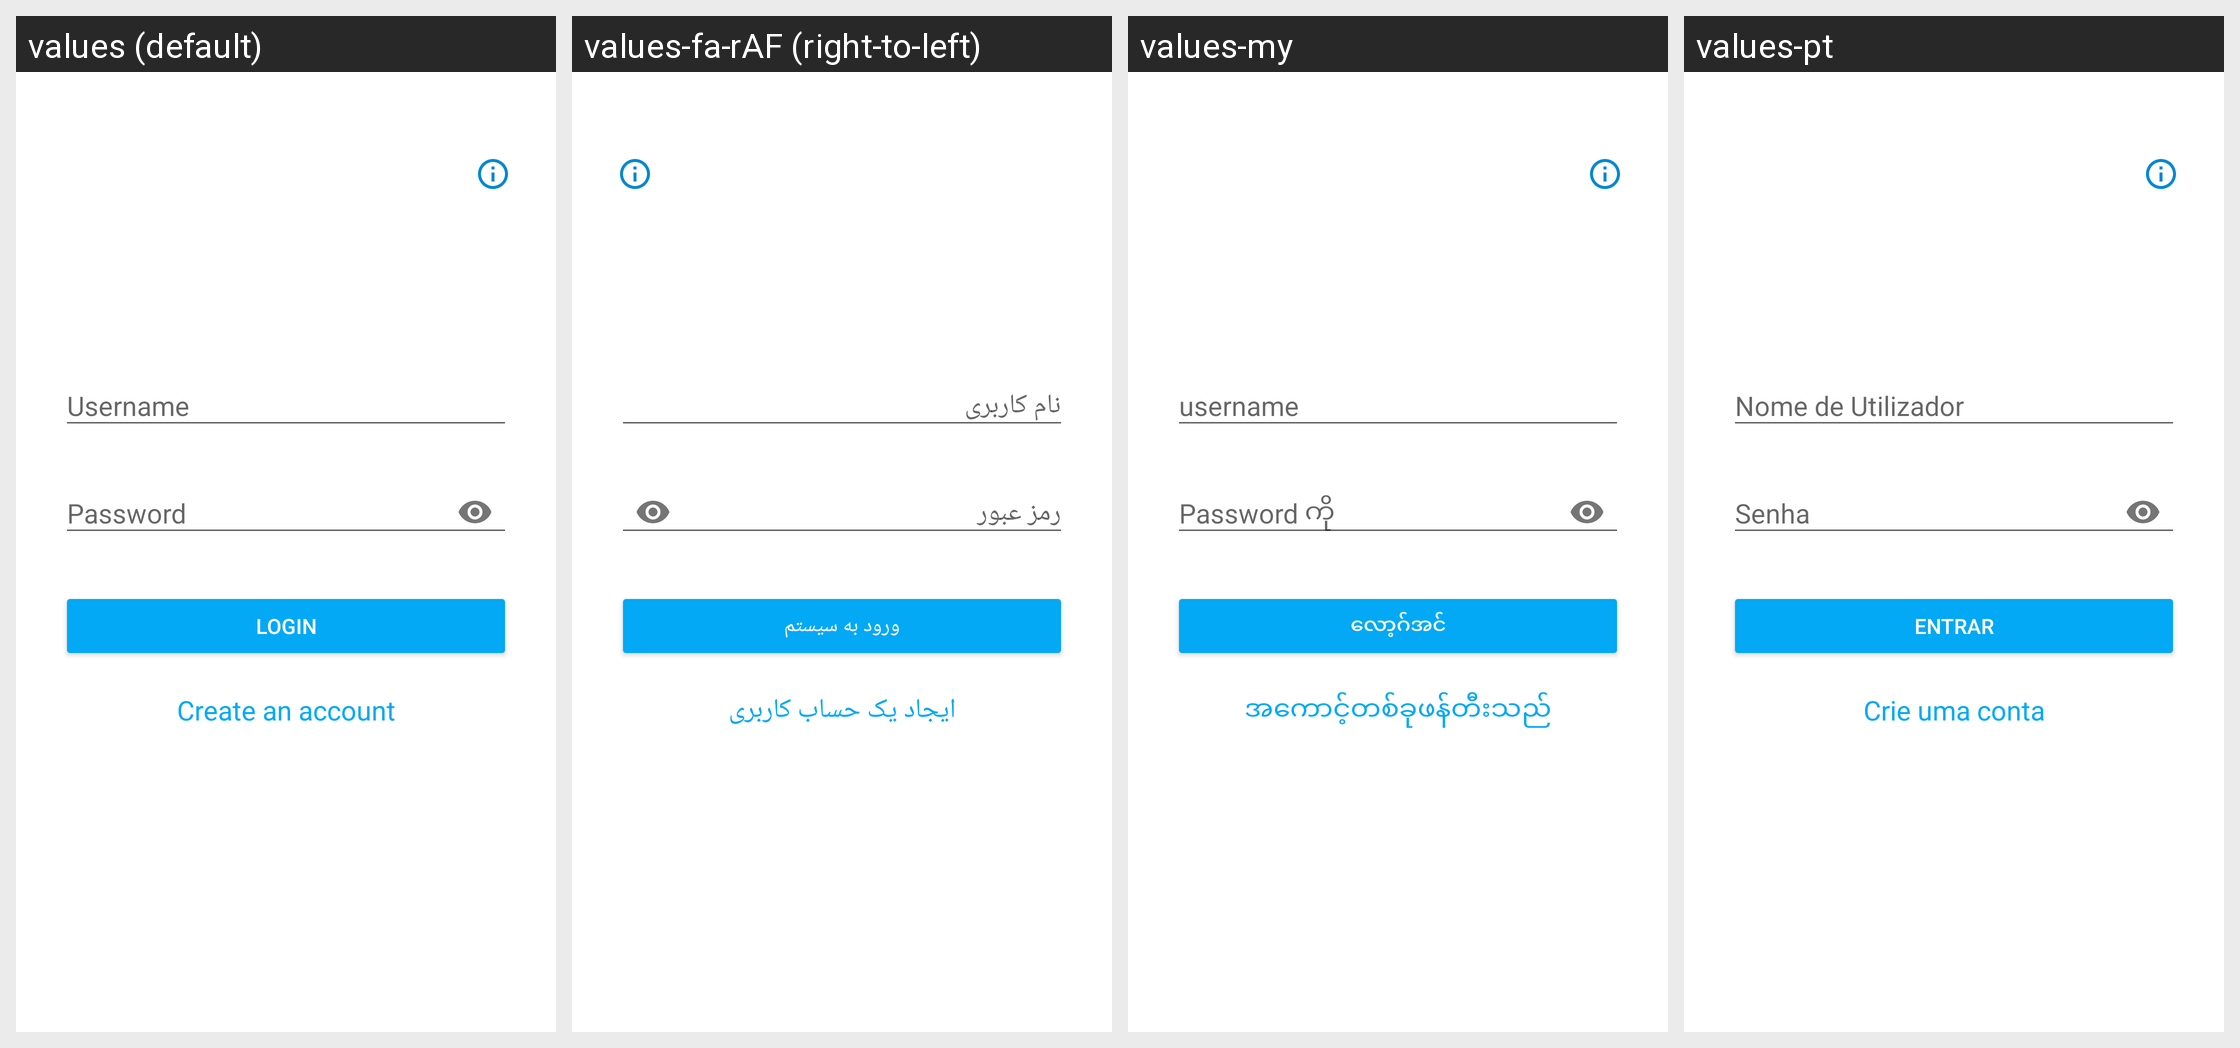

The same Android screen rendered under several of its app's locales, left to right. List the strings drawn on it with the default value and each locale's translation.
Android screen res/layout/activity_login.xml rendered under 4 locales, left to right: values (default), values-fa-rAF (right-to-left), values-my, values-pt. Device: Nexus 5 (rendered at 1080×1920; each locale shown at half size, 540×960, under a caption strip naming it); theme MaterialAppTheme.
Other locales in the repository, not shown: values-ar, values-bn, values-es, values-fr, values-in, values-km, values-kn, values-pl, values-ru, values-sw, values-te, values-ur.
Strings drawn on this screen, with the default value and each locale's value (text and hints the layout hard-codes, and strings that could not be matched under every locale, appear in the picture but are not listed):

login
  values: Login
  values-fa-rAF: ورود به سیستم
  values-my: လော့ဂ်အင်
  values-pt: Entrar

create_an_account
  values: Create an account
  values-fa-rAF: ایجاد یک حساب کاربری
  values-my: အကောင့်တစ်ခုဖန်တီးသည်
  values-pt: Crie uma conta
